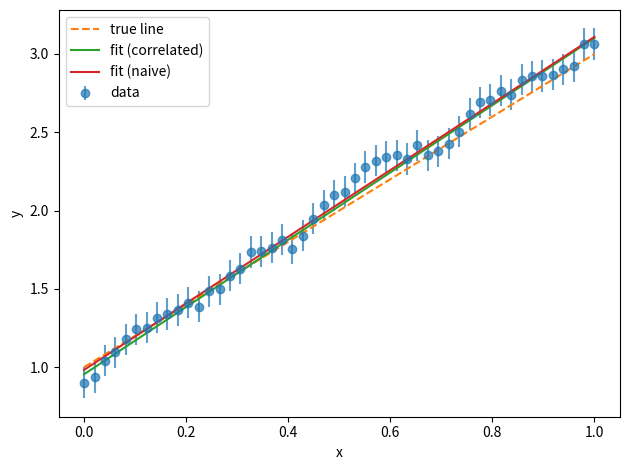

Python code for this plot: (Note: this script raises an exception after producing the figure.)
import numpy as np
import matplotlib.pyplot as plt

def make_covariance_exp(x, sigma, ell):
    """
    Exponential covariance:
    C_ij = sigma^2 * exp(-|x_i - x_j| / ell)
    """
    x = np.asarray(x)
    N = len(x)
    C = np.empty((N, N), dtype=float)
    for i in range(N):
        for j in range(N):
            C[i, j] = sigma**2 * np.exp(-abs(x[i] - x[j]) / ell)
    return C

def generate_mock_data(N=50, a_true=2.0, b_true=1.0,
                       x_min=0.0, x_max=1.0,
                       sigma=0.1, ell=0.2,
                       random_seed=123):
    """
    Generate mock data for y = a_true * x + b_true with correlated noise.
    """
    rng = np.random.default_rng(random_seed)
    x = np.linspace(x_min, x_max, N)
    y_true = a_true * x + b_true

    # Build covariance and draw correlated noise
    C = make_covariance_exp(x, sigma, ell)
    L = np.linalg.cholesky(C)
    z = rng.normal(size=N)
    noise = L @ z
    y_obs = y_true + noise
    return x, y_obs, y_true, C

def fit_line_correlated(x, y, C):
    """
    Fit y = a x + b using full covariance C.

    Returns:
        theta_hat  : array([a_hat, b_hat])
        cov_theta  : 2x2 covariance matrix of theta_hat
        chi2       : chi^2 at the best fit
    """
    x = np.asarray(x)
    y = np.asarray(y)
    N = len(x)

    # Design matrix A: columns [x, 1]
    A = np.vstack([x, np.ones_like(x)]).T

    # Cholesky of C
    L = np.linalg.cholesky(C)

    # Work with transformed system: (L^{-1} A, L^{-1} y)
    # to avoid explicitly forming C^{-1}.
    A_tilde = np.linalg.solve(L, A)
    y_tilde = np.linalg.solve(L, y)

    # Normal equations for weighted least squares
    ATA = A_tilde.T @ A_tilde
    ATy = A_tilde.T @ y_tilde

    cov_theta = np.linalg.inv(ATA)
    theta_hat = cov_theta @ ATy

    # Compute chi^2 = (y - A theta)^T C^{-1} (y - A theta)
    residuals = y - A @ theta_hat
    r_tilde = np.linalg.solve(L, residuals)
    chi2 = r_tilde @ r_tilde

    return theta_hat, cov_theta, chi2

def fit_line_naive(x, y, sigma_eff):
    """
    Naive fit: assume independent Gaussian errors with
    variance sigma_eff^2 for all points (or a vector of variances).

    sigma_eff can be:
      - scalar: same sigma for all points
      - array length N: per-point sigma
    """
    x = np.asarray(x)
    y = np.asarray(y)
    N = len(x)

    # Design matrix
    A = np.vstack([x, np.ones_like(x)]).T

    sigma_eff = np.asarray(sigma_eff)
    if sigma_eff.ndim == 0:
        sigma_vec = np.full(N, float(sigma_eff))
    else:
        assert len(sigma_eff) == N
        sigma_vec = sigma_eff

    # Weighted least squares with diagonal covariance:
    # define A_w = A / sigma, y_w = y / sigma
    A_w = A / sigma_vec[:, None]
    y_w = y / sigma_vec

    ATA = A_w.T @ A_w
    ATy = A_w.T @ y_w

    cov_theta = np.linalg.inv(ATA)
    theta_hat = cov_theta @ ATy

    # chi^2 with naive diagonal covariance
    residuals = y - A @ theta_hat
    chi2 = np.sum((residuals / sigma_vec)**2)

    return theta_hat, cov_theta, chi2

def main():
    # True parameters and noise properties
    a_true = 2.0
    b_true = 1.0
    sigma_noise = 0.1
    ell = 0.2
    N = 50

    # Generate one mock data set
    x, y_obs, y_true, C = generate_mock_data(
        N=N,
        a_true=a_true,
        b_true=b_true,
        sigma=sigma_noise,
        ell=ell,
        random_seed=123,
    )

    # Correct fit with full covariance
    theta_corr, cov_corr, chi2_corr = fit_line_correlated(x, y_obs, C)
    a_corr, b_corr = theta_corr
    sigma_a_corr = np.sqrt(cov_corr[0, 0])
    sigma_b_corr = np.sqrt(cov_corr[1, 1])

    # Naive fit: treat data as independent with variance from diag(C)
    sigma_diag = np.sqrt(np.diag(C))
    # One simple choice: use the same per-point sigma = median of sigma_diag
    sigma_eff = np.median(sigma_diag)

    theta_naive, cov_naive, chi2_naive = fit_line_naive(x, y_obs, sigma_eff)
    a_naive, b_naive = theta_naive
    sigma_a_naive = np.sqrt(cov_naive[0, 0])
    sigma_b_naive = np.sqrt(cov_naive[1, 1])

    dof = N - 2

    print("True parameters:")
    print("  a_true = {:.4f}, b_true = {:.4f}".format(a_true, b_true))
    print()

    print("Correct correlated fit:")
    print("  a = {:.4f} +/- {:.4f}".format(a_corr, sigma_a_corr))
    print("  b = {:.4f} +/- {:.4f}".format(b_corr, sigma_b_corr))
    print("  chi2 / dof = {:.2f} / {} = {:.2f}".format(chi2_corr, dof, chi2_corr / dof))
    print()

    print("Naive uncorrelated fit:")
    print("  a = {:.4f} +/- {:.4f}".format(a_naive, sigma_a_naive))
    print("  b = {:.4f} +/- {:.4f}".format(b_naive, sigma_b_naive))
    print("  chi2 / dof = {:.2f} / {} = {:.2f}".format(chi2_naive, dof, chi2_naive / dof))
    print()

    # Plot the data and fits for visual comparison
    x_fine = np.linspace(x.min(), x.max(), 400)
    y_fit_corr = a_corr * x_fine + b_corr
    y_fit_naive = a_naive * x_fine + b_naive

    plt.figure()
    plt.errorbar(x, y_obs, yerr=np.sqrt(np.diag(C)), fmt="o", label="data", alpha=0.7)
    plt.plot(x_fine, a_true * x_fine + b_true, label="true line", linestyle="--")
    plt.plot(x_fine, y_fit_corr, label="fit (correlated)")
    plt.plot(x_fine, y_fit_naive, label="fit (naive)")
    plt.xlabel("x")
    plt.ylabel("y")
    plt.legend()
    plt.tight_layout()
    plt.savefig("/Users/<user>/IoA Dropbox/Dr V.A. Belokurov/Code/correlated_noise/fig_fits.png", dpi=150)
    plt.show()

if __name__ == "__main__":
    main()
